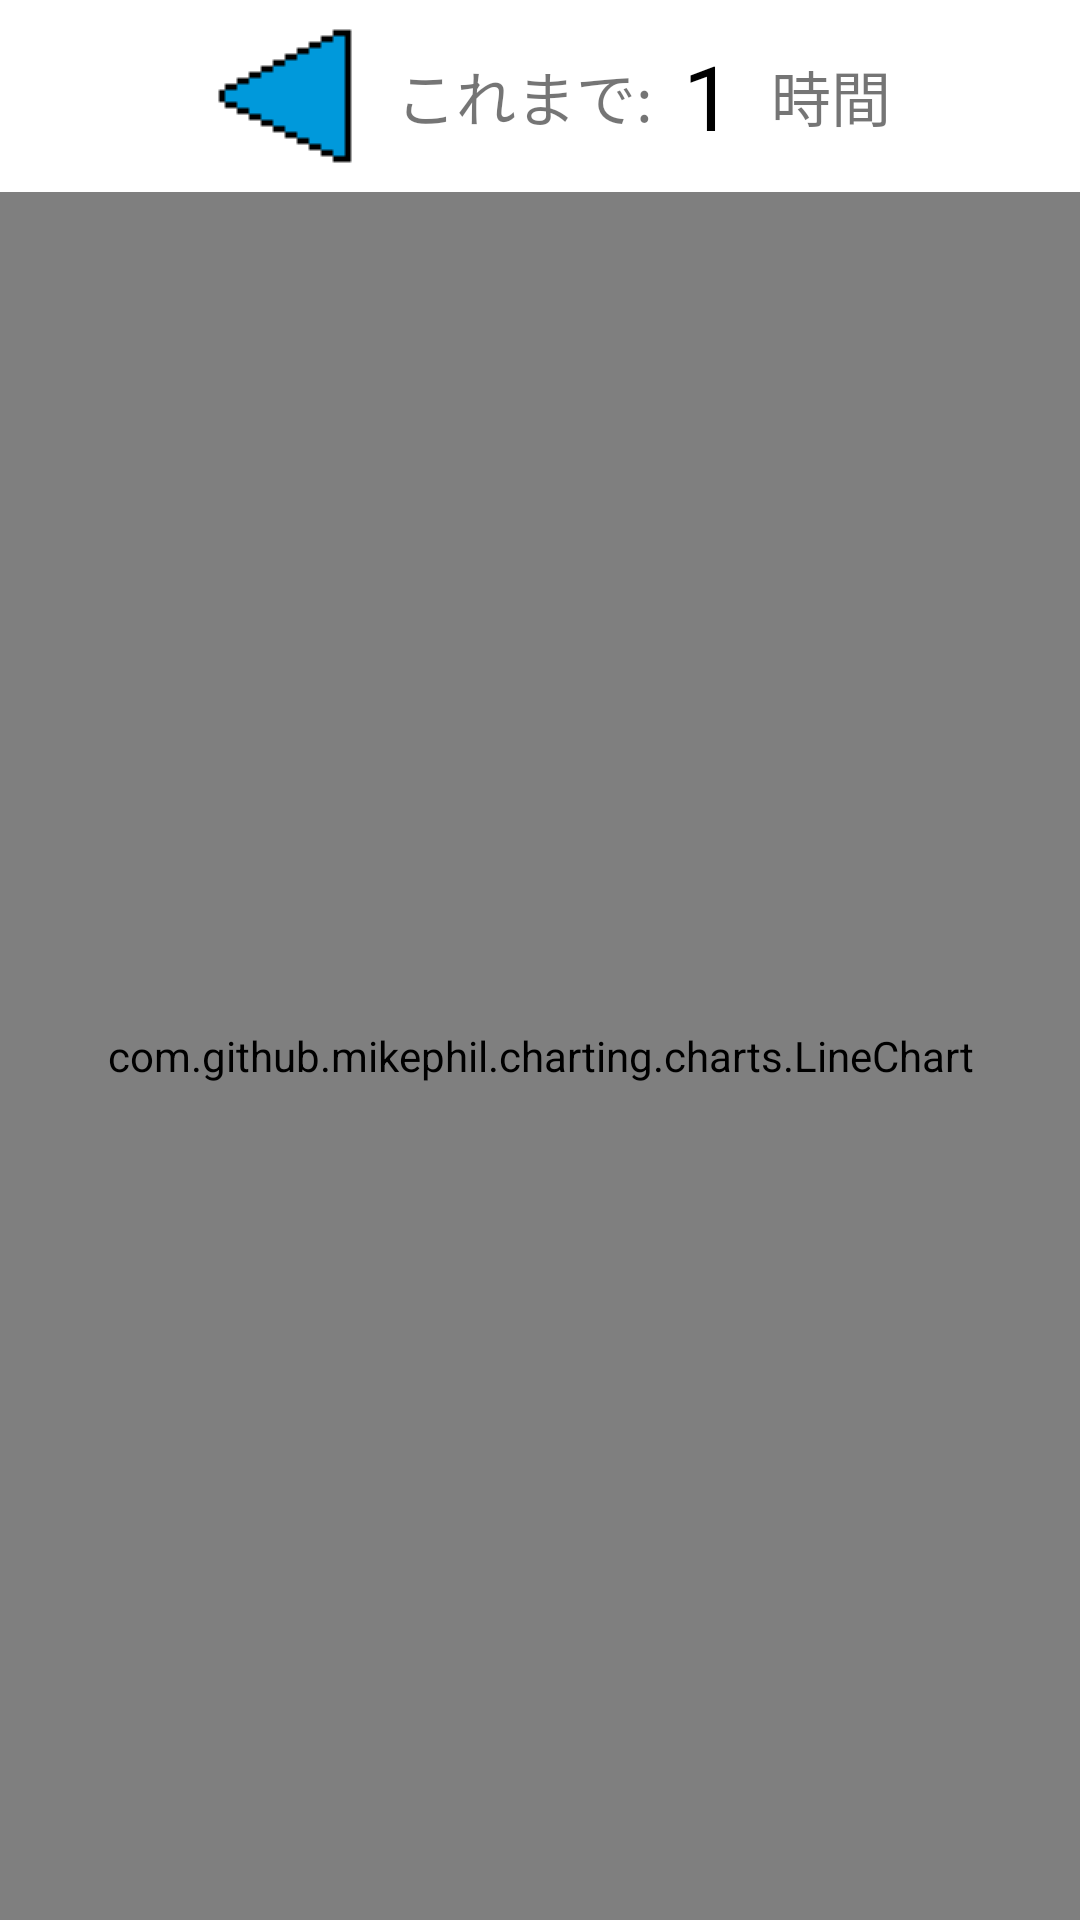

Reconstruct the res/layout file that produces this screen, plus the resources it refers to.
<!-- AndroidManifest.xml: application theme Theme.CardGame -->
<!-- res/layout/fragment_all_linechart.xml -->
<?xml version="1.0" encoding="utf-8"?>
<androidx.coordinatorlayout.widget.CoordinatorLayout xmlns:android="http://schemas.android.com/apk/res/android"
    xmlns:app="http://schemas.android.com/apk/res-auto"
    xmlns:tools="http://schemas.android.com/tools"
    android:layout_width="match_parent"
    android:layout_height="match_parent"
    android:layout_marginBottom="@dimen/bottom_margin"
    tools:context=".FragmentTodayBarchart">

    <LinearLayout
        android:layout_width="match_parent"
        android:layout_height="match_parent"
        android:orientation="vertical">

        <LinearLayout
            android:layout_width="wrap_content"
            android:layout_height="wrap_content"
            android:layout_gravity="center_horizontal">

            <ImageButton
                android:id="@+id/bt_to_today"
                android:layout_width="wrap_content"
                android:layout_height="wrap_content"
                android:src="@drawable/change_chart_left"
                android:layout_marginRight="5dp"
                android:background="@color/white"/>

            <TextView
                android:layout_width="wrap_content"
                android:layout_height="wrap_content"
                android:layout_gravity="center"
                android:textSize="20dp"
                android:layout_marginRight="5dp"
                android:text="これまで: "/>

            <TextView
                android:id="@+id/study_time"
                android:layout_width="wrap_content"
                android:layout_height="wrap_content"
                android:layout_gravity="center"
                android:textSize="30dp"
                android:textColor="@color/black"
                android:text="1 "/>

            <TextView
                android:layout_width="wrap_content"
                android:layout_height="wrap_content"
                android:layout_gravity="center"
                android:textSize="20dp"
                android:layout_marginLeft="5dp"
                android:text="時間"/>

        </LinearLayout>

        <com.github.mikephil.charting.charts.LineChart
            android:id="@+id/line_chart"
            android:layout_width="match_parent"
            android:layout_height="match_parent"
            android:background="@color/white"/>

    </LinearLayout>

</androidx.coordinatorlayout.widget.CoordinatorLayout>
<!-- resources referenced by this layout -->
<resources>
  <color name="black">#FF000000</color>
  <color name="white">#FFFFFFFF</color>
  <dimen name="bottom_margin">56dp</dimen>
  <!-- drawable change_chart_left: png bitmap (drawable, 374 bytes) -->
  <style name="Theme.CardGame" parent="Theme.MaterialComponents.DayNight.DarkActionBar">
          
          <item name="colorPrimary">@color/palegreen</item>
          <item name="colorPrimaryVariant">@color/purple_700</item>
          <item name="colorOnPrimary">@color/black</item>
          
          <item name="colorSecondary">@color/teal_200</item>
          <item name="colorSecondaryVariant">@color/teal_700</item>
          <item name="colorOnSecondary">@color/black</item>
          
          <item name="android:statusBarColor" tools:targetApi="l">?attr/colorPrimaryVariant</item>
          
      </style>
  <color name="palegreen">#98fb98</color>
  <color name="purple_700">#FF3700B3</color>
  <color name="teal_200">#FF03DAC5</color>
  <color name="teal_700">#FF018786</color>
</resources>
